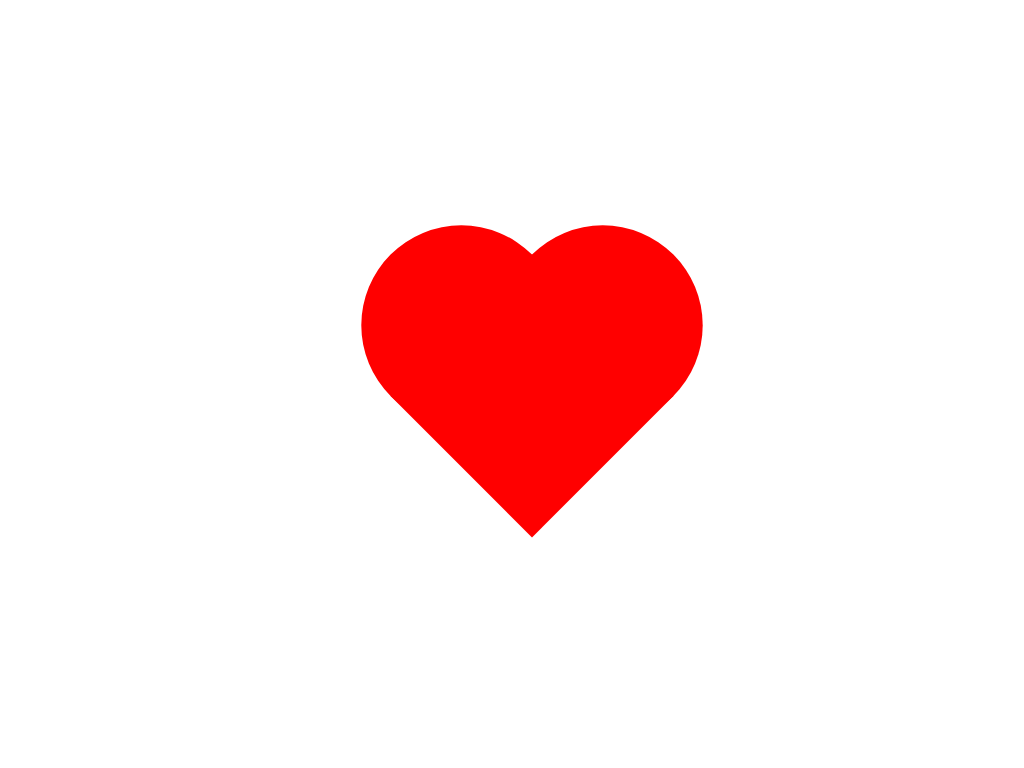

Give the HTML and CSS whose rendering is this image.

<!DOCTYPE html>
<html lang="en">
<head>
    <meta charset="UTF-8">
    <meta name="viewport" content="width=device-width, initial-scale=1.0">
    <title>heart</title>
</head>
<style>
    body{
        margin:0;
        padding:0;
    }
    .main{
        top:50%;
        left:50%;
        margin:-5.5em 0 0 -5em;
        position:absolute;
        width:200px;
        height:200px;
        background-color:red;
        transform:rotate(45deg);
        box-shadow:6 6 #000;
        transition:all 0.5s ease-out; 
    }
    .main:before{
        content:'';
        width:100%;
        height:100%;
        position:absolute;
        background-color:red;
        top:-50%;
        left:0;
        border-radius:50%;
    }
    .main:after{
        content:'';
        width:100%;
        height:100%;
        position:absolute;
        background-color:red;
        top:0;
        left:-50%;
        border-radius:50%;
    }
    .main:hover{
        transform:rotate(45deg);
        transform:rotateY(180deg);
        transform:scale(1.2);
    }
</style>
<body>
    <div class="main"></div>
</body>
</html>